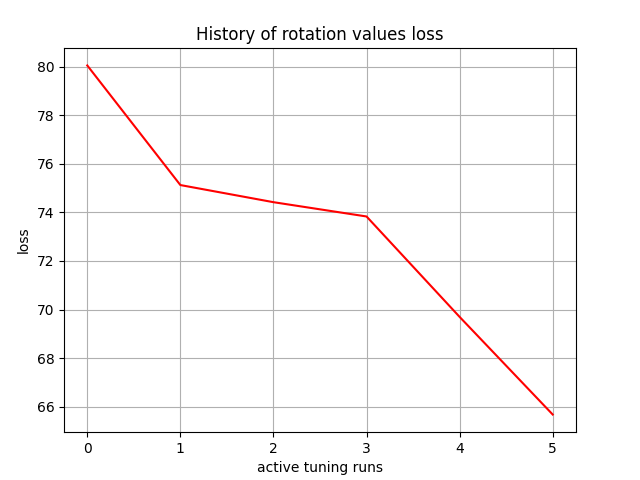

Data behind this chart, as committed beside it:
, 0
0, 80.04
1, 75.12
2, 74.42
3, 73.83
4, 69.7
5, 65.68
